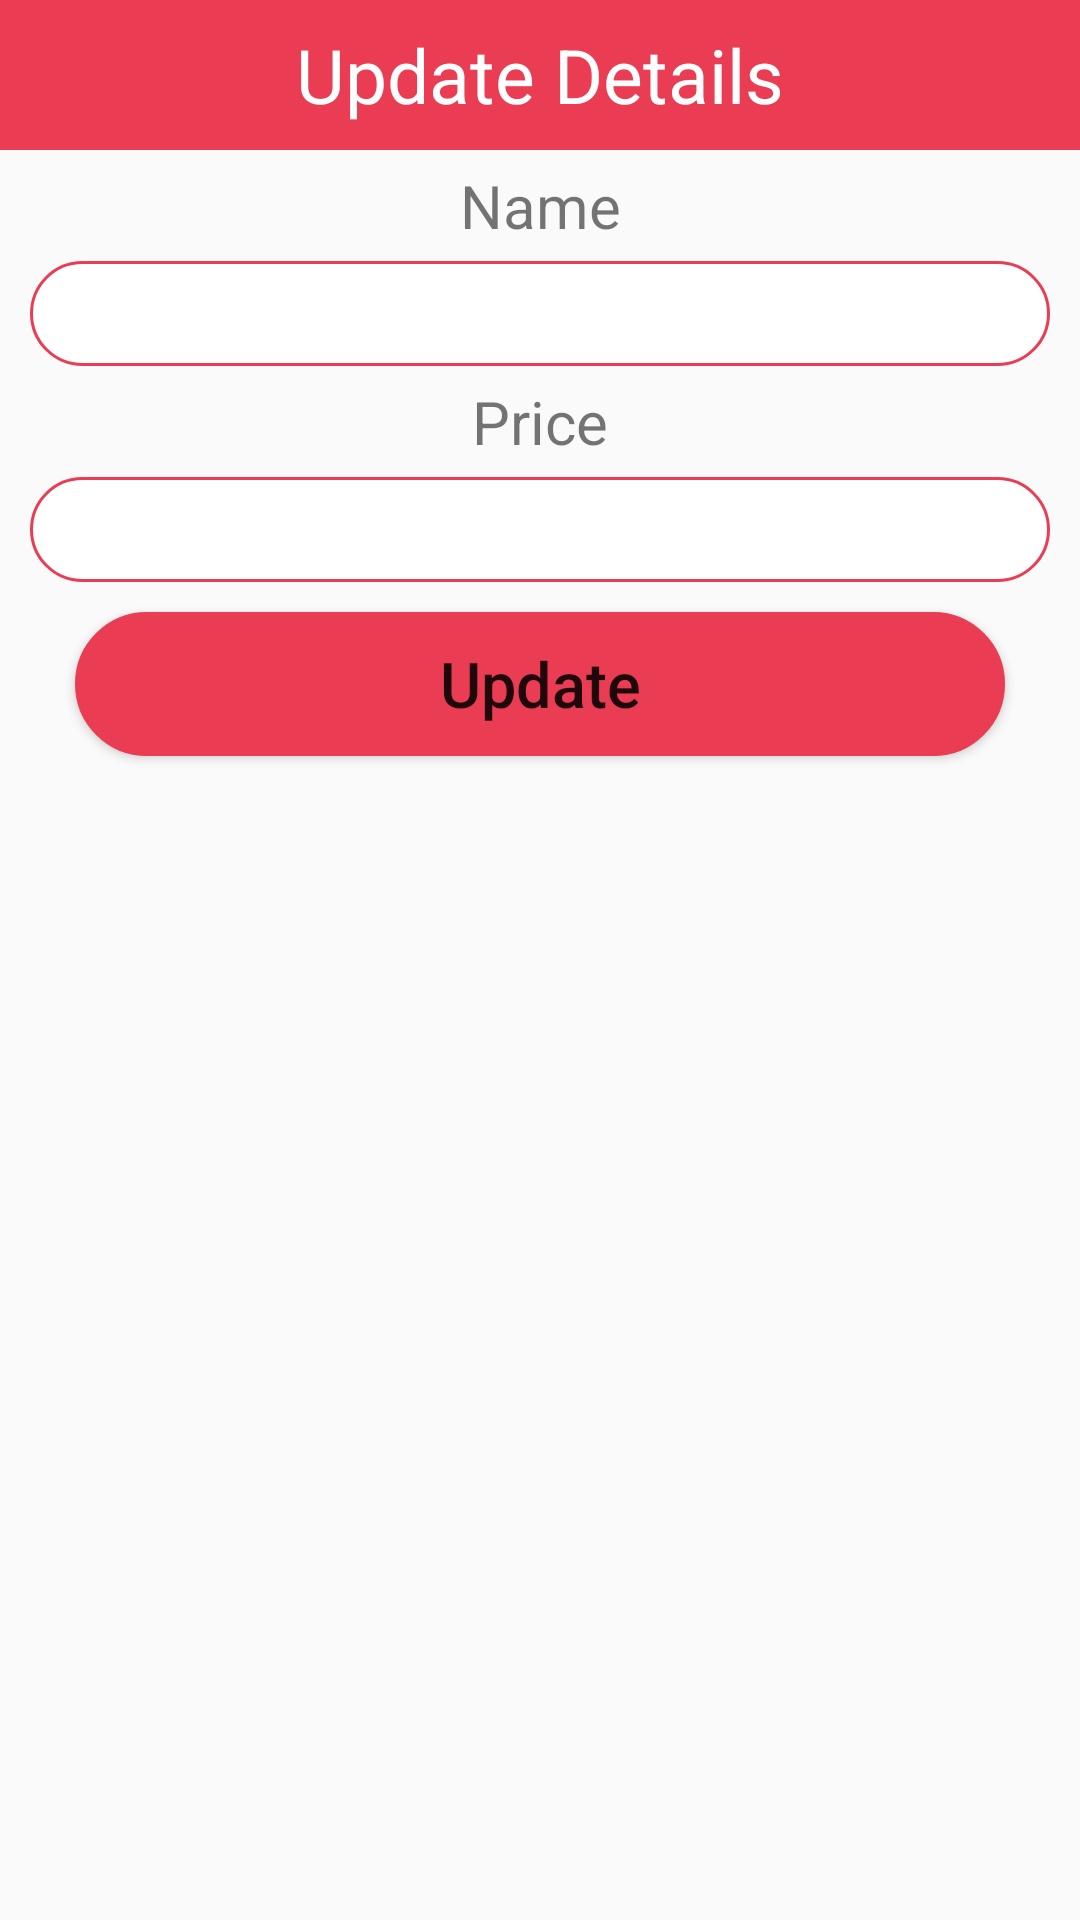

Write the Android layout XML for this screen, with the resource values it uses.
<!-- AndroidManifest.xml: application theme Theme.Canteenm -->
<!-- res/layout/update_popup.xml -->
<?xml version="1.0" encoding="utf-8"?>
<LinearLayout xmlns:android="http://schemas.android.com/apk/res/android"
    android:layout_width="match_parent"
    android:layout_height="match_parent"
    android:orientation="vertical">

    <TextView
        android:layout_width="match_parent"
        android:layout_height="50dp"
        android:text="Update Details"
        android:background="@color/red"
        android:textSize="25dp"
        android:gravity="center"
        android:textColor="#FFF"/>

    <TextView
        android:layout_width="match_parent"
        android:layout_height="wrap_content"
        android:gravity="center"
        android:textSize="20sp"
        android:layout_marginTop="5dp"
        android:layout_marginBottom="5dp"
        android:text="Name"/>

    <EditText
        android:layout_width="match_parent"
        android:layout_height="35dp"
        android:layout_marginLeft="10dp"
        android:layout_marginRight="10dp"
        android:background="@drawable/rounded"
        android:gravity="center"
        android:id="@+id/txtName"/>

    <TextView
        android:layout_width="match_parent"
        android:layout_height="wrap_content"
        android:gravity="center"
        android:textSize="20sp"
        android:layout_marginTop="5dp"
        android:layout_marginBottom="5dp"
        android:text="Price"/>

    <EditText
        android:layout_width="match_parent"
        android:layout_height="35dp"
        android:layout_marginLeft="10dp"
        android:layout_marginRight="10dp"
        android:background="@drawable/rounded"
        android:gravity="center"
        android:id="@+id/txtPrice"/>

    <Button
        android:layout_width="match_parent"
        android:layout_height="wrap_content"
        android:layout_marginLeft="25dp"
        android:layout_marginRight="25dp"
        android:layout_marginTop="10dp"
        android:text="Update"
        android:textSize="21dp"
        android:textAllCaps="false"
        android:background="@drawable/rounded"
        android:backgroundTint="@color/red"
        android:gravity="center"
        android:id="@+id/update"/>


</LinearLayout>
<!-- resources referenced by this layout -->
<resources>
  <color name="red">#ea3c53</color>
  <!-- drawable rounded (drawable) -->
  <?xml version="1.0" encoding="utf-8"?>
  <shape xmlns:android="http://schemas.android.com/apk/res/android">
  
      <solid android:color = "#FFFFFF"/>
      <stroke
          android:width="1dp"
          android:color="@color/red"/>
      <corners
          android:radius="35dp"/>
  
  </shape>
  <style name="Theme.Canteenm" parent="Theme.AppCompat.Light.NoActionBar">
          
          <item name="colorPrimary">@color/purple_500</item>
          <item name="colorPrimaryVariant">@color/purple_700</item>
          <item name="colorOnPrimary">@color/white</item>
          
          <item name="colorSecondary">@color/teal_200</item>
          <item name="colorSecondaryVariant">@color/teal_700</item>
          <item name="colorOnSecondary">@color/black</item>
          
          <item name="android:statusBarColor">?attr/colorPrimaryVariant</item>
          
      </style>
  <color name="purple_500">#FF6200EE</color>
  <color name="purple_700">#FF3700B3</color>
  <color name="white">#FFFFFFFF</color>
  <color name="teal_200">#FF03DAC5</color>
  <color name="teal_700">#FF018786</color>
  <color name="black">#FF000000</color>
</resources>
